Labelled photos from "casting_data_augm", an image-classification folder in AdKamat2411/Manufacturing-Detection. The possible labels are: defective front, ok front.

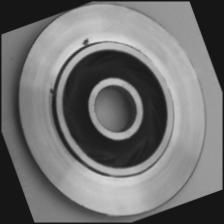
Label: defective front

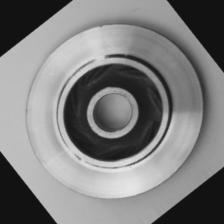
Label: defective front

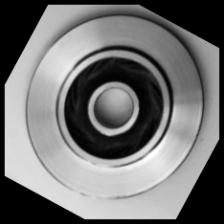
Label: ok front

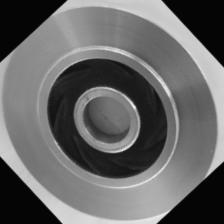
Label: ok front

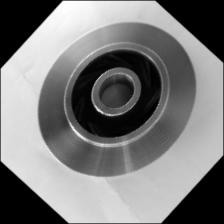
Label: ok front

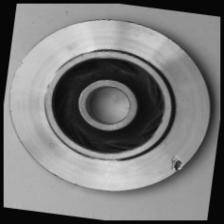
Label: defective front
